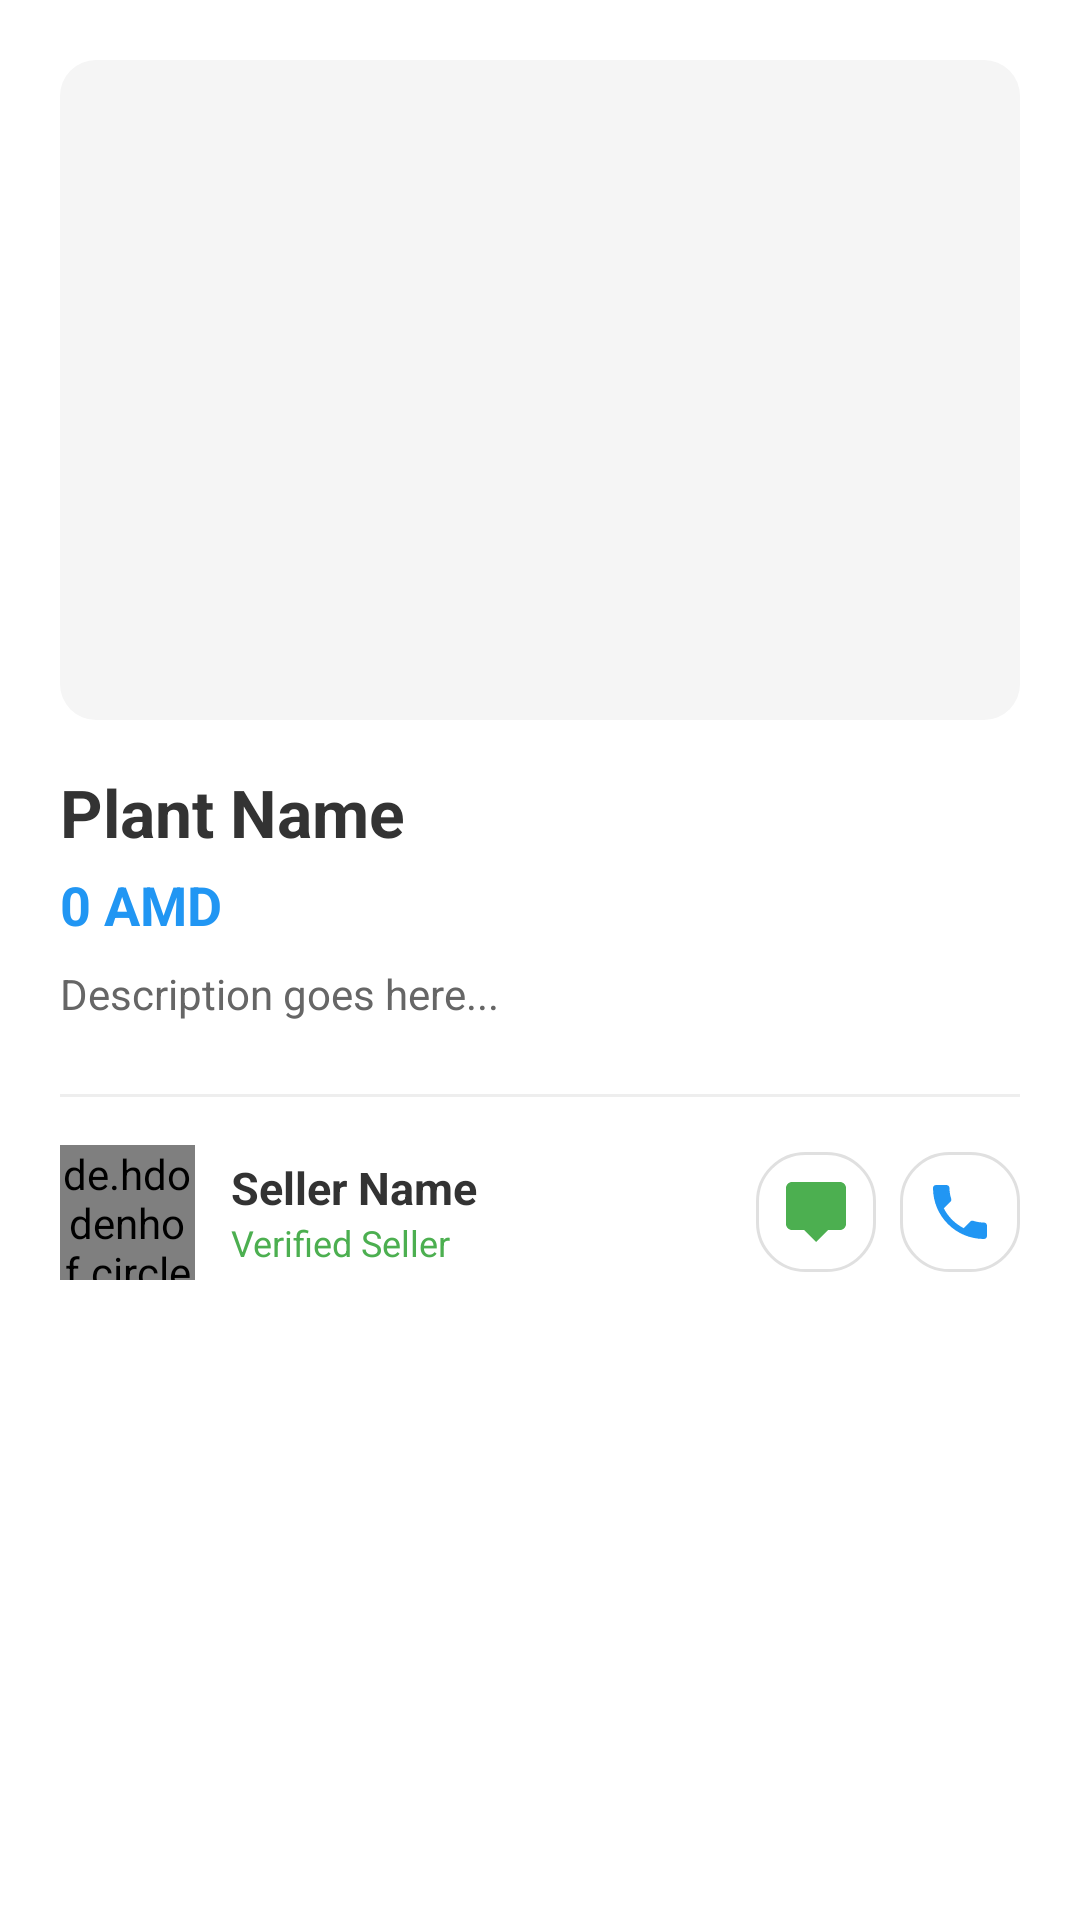

The Android layout XML behind this screen, and the referenced resources:
<!-- AndroidManifest.xml: application theme Theme.MaterialComponents.DayNight.NoActionBar -->
<!-- res/layout/dialog_market_item.xml -->
<?xml version="1.0" encoding="utf-8"?>
<LinearLayout xmlns:android="http://schemas.android.com/apk/res/android"
    xmlns:app="http://schemas.android.com/apk/res-auto"
    android:layout_width="match_parent"
    android:layout_height="wrap_content"
    android:orientation="vertical"
    android:padding="20dp"
    android:background="@android:color/white">

    <androidx.cardview.widget.CardView
        android:layout_width="match_parent"
        android:layout_height="220dp"
        app:cardCornerRadius="12dp"
        app:cardElevation="0dp"
        android:layout_marginBottom="16dp">

        <ImageView
            android:id="@+id/imgItem"
            android:layout_width="match_parent"
            android:layout_height="match_parent"
            android:scaleType="centerCrop"
            android:background="#F5F5F5" />
    </androidx.cardview.widget.CardView>

    <RelativeLayout
        android:layout_width="match_parent"
        android:layout_height="wrap_content"
        android:layout_marginBottom="8dp">

        <TextView
            android:id="@+id/tvName"
            android:layout_width="wrap_content"
            android:layout_height="wrap_content"
            android:text="Plant Name"
            android:textSize="22sp"
            android:textStyle="bold"
            android:textColor="#333333" />

        <TextView
            android:id="@+id/tvPrice"
            android:layout_width="wrap_content"
            android:layout_height="wrap_content"
            android:layout_below="@id/tvName"
            android:layout_marginTop="4dp"
            android:text="0 AMD"
            android:textSize="18sp"
            android:textColor="#2196F3"
            android:textStyle="bold" />
    </RelativeLayout>

    <TextView
        android:id="@+id/tvDescription"
        android:layout_width="match_parent"
        android:layout_height="wrap_content"
        android:text="Description goes here..."
        android:textSize="14sp"
        android:textColor="#666666"
        android:layout_marginBottom="24dp"
        android:lineSpacingExtra="4dp" />

    <View
        android:layout_width="match_parent"
        android:layout_height="1dp"
        android:background="#EEEEEE"
        android:layout_marginBottom="16dp" />

    <RelativeLayout
        android:layout_width="match_parent"
        android:layout_height="wrap_content"
        android:gravity="center_vertical">

        <de.hdodenhof.circleimageview.CircleImageView
            android:id="@+id/imgSeller"
            android:layout_width="45dp"
            android:layout_height="45dp"
            android:src="@drawable/ic_profile"
            app:civ_border_width="1dp"
            app:civ_border_color="#EEEEEE" />

        <LinearLayout
            android:layout_width="wrap_content"
            android:layout_height="wrap_content"
            android:orientation="vertical"
            android:layout_toEndOf="@id/imgSeller"
            android:layout_marginStart="12dp"
            android:layout_centerVertical="true">

            <TextView
                android:id="@+id/tvSeller"
                android:layout_width="wrap_content"
                android:layout_height="wrap_content"
                android:text="Seller Name"
                android:textSize="15sp"
                android:textStyle="bold"
                android:textColor="#333333" />

            <TextView
                android:layout_width="wrap_content"
                android:layout_height="wrap_content"
                android:text="Verified Seller"
                android:textSize="12sp"
                android:textColor="#4CAF50" />
        </LinearLayout>

        <LinearLayout
            android:layout_width="wrap_content"
            android:layout_height="wrap_content"
            android:layout_alignParentEnd="true"
            android:layout_centerVertical="true"
            android:orientation="horizontal">

            <ImageView
                android:id="@+id/btnMessage"
                android:layout_width="40dp"
                android:layout_height="40dp"
                android:padding="8dp"
                android:src="@drawable/ic_community"
                android:background="@drawable/chat_bubble_other"
                android:layout_marginEnd="8dp"
                app:tint="#4CAF50" />

            <ImageView
                android:id="@+id/btnCall"
                android:layout_width="40dp"
                android:layout_height="40dp"
                android:padding="8dp"
                android:src="@drawable/ic_phone"
                android:background="@drawable/chat_bubble_other"
                app:tint="#2196F3" />
        </LinearLayout>
    </RelativeLayout>

</LinearLayout>
<!-- resources referenced by this layout -->
<resources>
  <!-- drawable chat_bubble_other (drawable) -->
  <?xml version="1.0" encoding="utf-8"?>
  <shape xmlns:android="http://schemas.android.com/apk/res/android">
      <solid android:color="#FFFFFF" />
      <corners android:radius="16dp" />
      <stroke android:width="1dp" android:color="#E0E0E0" />
      <padding android:left="12dp" android:top="8dp" android:right="12dp" android:bottom="8dp" />
  </shape>
  <!-- drawable ic_community (drawable) -->
  <?xml version="1.0" encoding="utf-8"?>
  <vector xmlns:android="http://schemas.android.com/apk/res/android"
      android:width="24dp"
      android:height="24dp"
      android:viewportWidth="24"
      android:viewportHeight="24"
      android:tint="#4CAF50">
      <path
          android:fillColor="@android:color/white"
          android:pathData="M20,2H4c-1.1,0 -2,0.9 -2,2v12c0,1.1 0.9,2 2,2h4l4,4 4,-4h4c1.1,0 2,-0.9 2,-2V4c0,-1.1 -0.9,-2 -2,-2z"/>
  </vector>
  <!-- drawable ic_phone (drawable) -->
  <?xml version="1.0" encoding="utf-8"?>
  <vector xmlns:android="http://schemas.android.com/apk/res/android"
      android:width="24dp"
      android:height="24dp"
      android:viewportWidth="24"
      android:viewportHeight="24"
      android:tint="?attr/colorControlNormal">
      <path
          android:fillColor="@android:color/white"
          android:pathData="M6.62,10.79c1.44,2.83 3.76,5.14 6.59,6.59l2.2,-2.2c0.27,-0.27 0.67,-0.36 1.02,-0.24c1.12,0.37 2.33,0.57 3.57,0.57c0.55,0 1,0.45 1,1V20c0,0.55 -0.45,1 -1,1c-9.39,0 -17,-7.61 -17,-17c0,-0.55 0.45,-1 1,-1h3.5c0.55,0 1,0.45 1,1c0,1.25 0.2,2.45 0.57,3.57c0.11,0.35 0.03,0.74 -0.25,1.02l-2.2,2.2z"/>
  </vector>
</resources>
